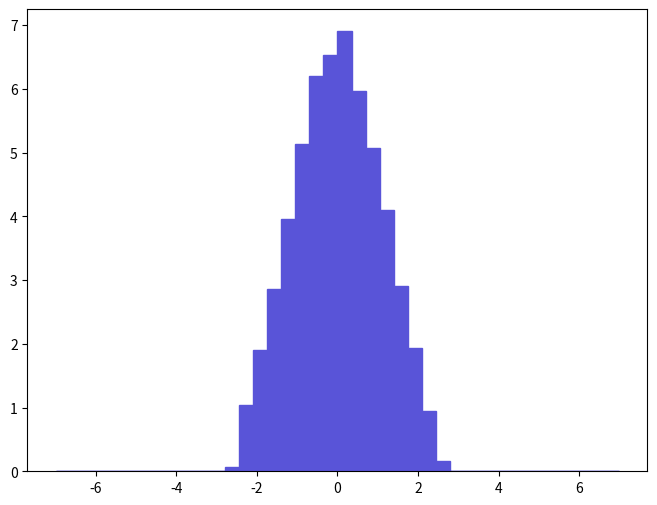

This figure's Python source: (Note: this script raises an exception after producing the figure.)
def selection_6():

    # Library import
    import numpy
    import matplotlib
    import matplotlib.pyplot   as plt
    import matplotlib.gridspec as gridspec

    # Library version
    matplotlib_version = matplotlib.__version__
    numpy_version      = numpy.__version__

    # Histo binning
    xBinning = numpy.linspace(-7.0,7.0,41,endpoint=True)

    # Creating data sequence: middle of each bin
    xData = numpy.array([-6.825,-6.475,-6.125,-5.775,-5.425,-5.075,-4.725,-4.375,-4.025,-3.675,-3.325,-2.975,-2.625,-2.275,-1.925,-1.575,-1.225,-0.875,-0.525,-0.175,0.175,0.525,0.875,1.225,1.575,1.925,2.275,2.625,2.975,3.325,3.675,4.025,4.375,4.725,5.075,5.425,5.775,6.125,6.475,6.825])

    # Creating weights for histo: y7_ETA_0
    y7_ETA_0_weights = numpy.array([0.0,0.0,0.0,0.0,0.0,0.0,0.0,0.0,0.0,0.0,0.0,0.0,0.0668048024,1.0410410374,1.9095040686,2.8614721028,3.9581851422,5.1272691842,6.2017122228,6.5301692346,6.903163248,5.9623292142,5.066031182,4.091794147,2.9115761046,1.9373390696,0.9408343338,0.1614449058,0.0,0.0,0.0,0.0,0.0,0.0,0.0,0.0,0.0,0.0,0.0,0.0])

    # Creating a new Canvas
    fig   = plt.figure(figsize=(8,6),dpi=80)
    frame = gridspec.GridSpec(1,1)
    pad   = fig.add_subplot(frame[0])

    # Creating a new Stack
    pad.hist(x=xData, bins=xBinning, weights=y7_ETA_0_weights,\
             label="$unweighted\_events$", histtype="stepfilled", rwidth=1.0,\
             color="#5954d8", edgecolor="#5954d8", linewidth=1, linestyle="solid",\
             bottom=None, cumulative=False, normed=False, align="mid", orientation="vertical")


    # Axis
    plt.rc('text',usetex=False)
    plt.xlabel(r"$\eta$ $[ a_{1} ]$ ",\
               fontsize=16,color="black")
    plt.ylabel(r"$\mathrm{Events}$ $(\mathcal{L}_{\mathrm{int}} = 10\ \mathrm{fb}^{-1})$ ",\
               fontsize=16,color="black")

    # Boundary of y-axis
    ymax=(y7_ETA_0_weights).max()*1.1
    #ymin=0 # linear scale
    ymin=min([x for x in (y7_ETA_0_weights) if x])/100. # log scale
    plt.gca().set_ylim(ymin,ymax)

    # Log/Linear scale for X-axis
    plt.gca().set_xscale("linear")
    #plt.gca().set_xscale("log",nonposx="clip")

    # Log/Linear scale for Y-axis
    #plt.gca().set_yscale("linear")
    plt.gca().set_yscale("log",nonposy="clip")

    # Saving the image
    plt.savefig('../../HTML/MadAnalysis5job_0/selection_6.png')
    plt.savefig('../../PDF/MadAnalysis5job_0/selection_6.png')
    plt.savefig('../../DVI/MadAnalysis5job_0/selection_6.eps')

# Running!
if __name__ == '__main__':
    selection_6()
